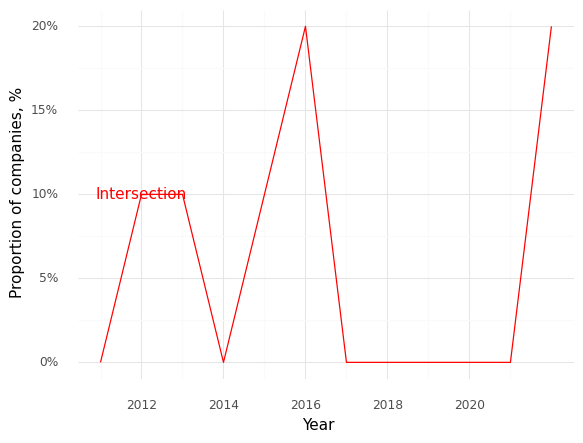

Data behind this chart, as committed beside it:
, Year, Intersection (Prop)
0, 2011, 0.0
1, 2012, 0.1
2, 2013, 0.1
3, 2014, 0.0
4, 2015, 0.1
5, 2016, 0.2
6, 2017, 0.0
7, 2018, 0.0
8, 2019, 0.0
9, 2020, 0.0
10, 2021, 0.0
11, 2022, 0.2
